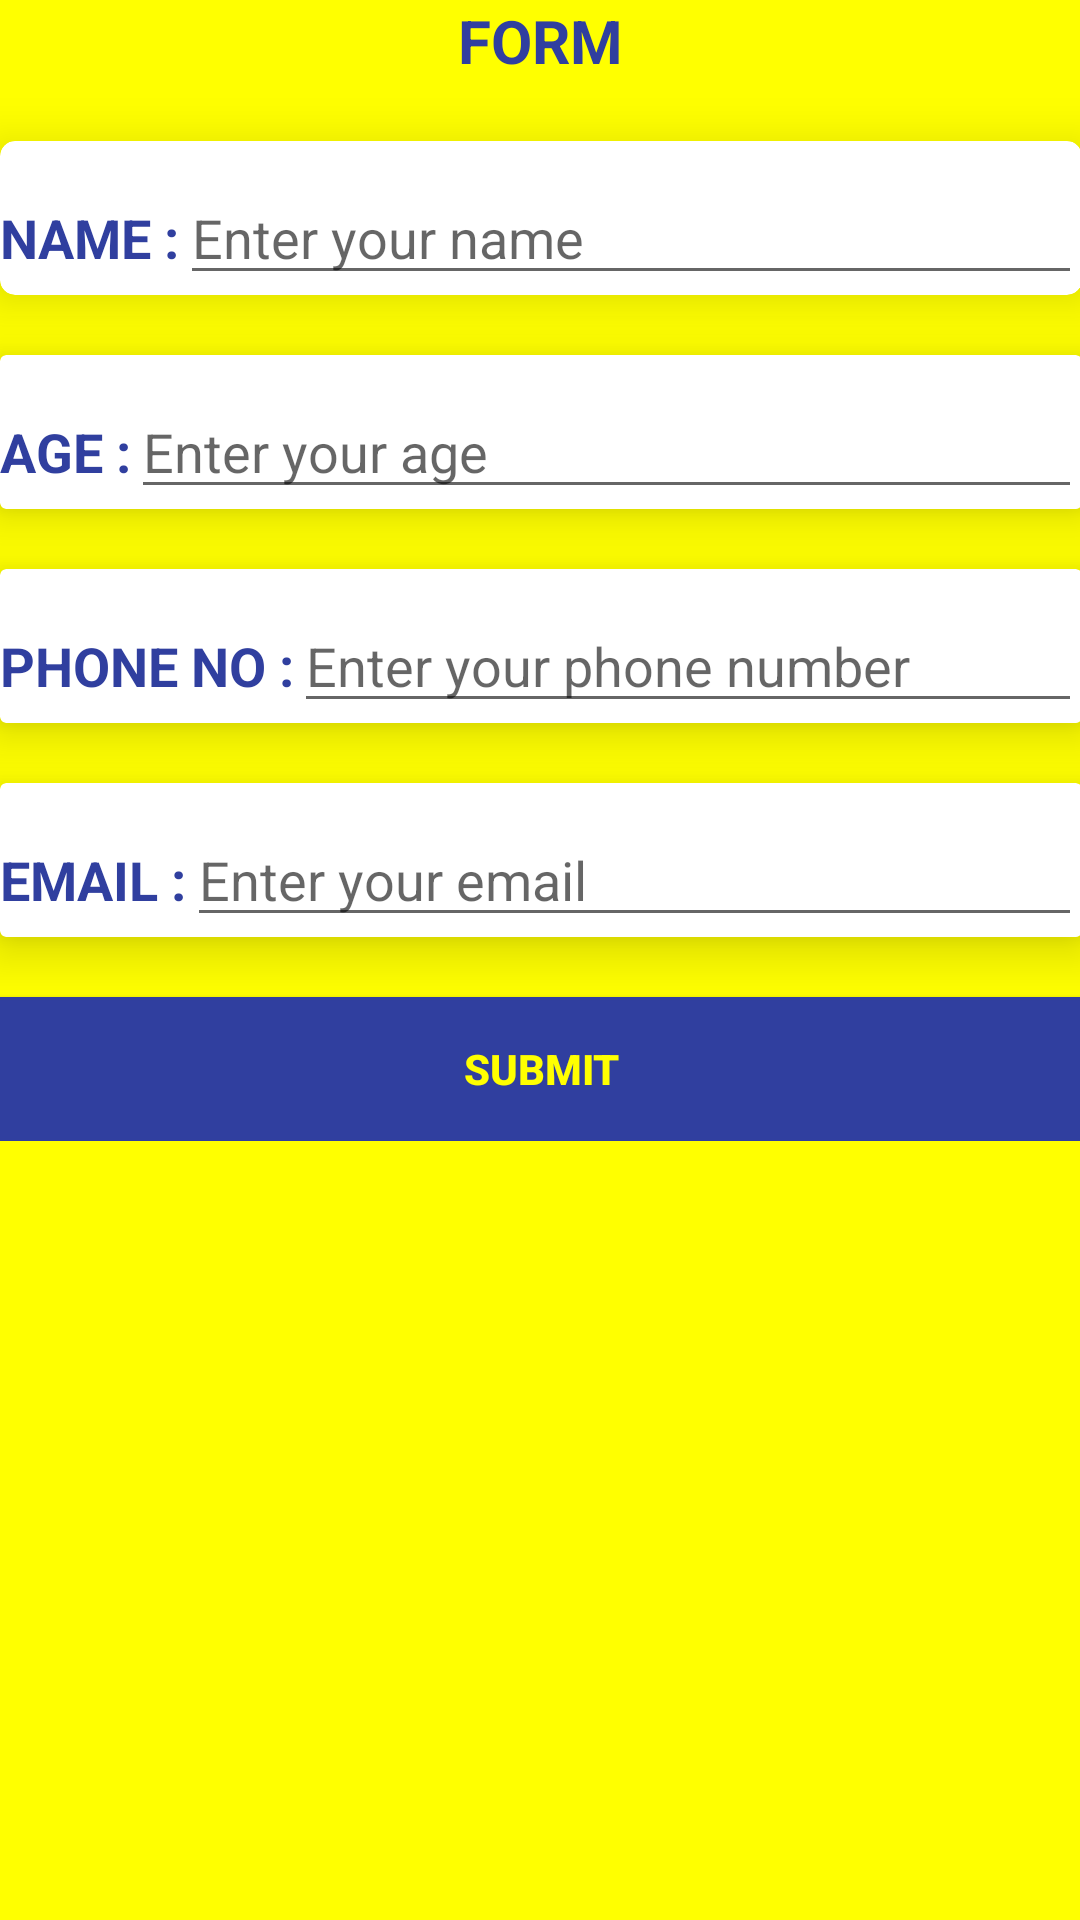

The Android layout XML behind this screen, and the referenced resources:
<!-- AndroidManifest.xml: application theme AppTheme -->
<!-- res/layout/activity_form.xml -->
<?xml version="1.0" encoding="utf-8"?>
<ScrollView
  xmlns:android="http://schemas.android.com/apk/res/android"
  xmlns:app="http://schemas.android.com/apk/res-auto"
  xmlns:tools="http://schemas.android.com/tools"
  android:id="@+id/activity_form"
  android:layout_width="match_parent"
  android:layout_height="match_parent"
  android:background="@color/yellow"
  android:paddingBottom="@dimen/activity_vertical_margin"
  android:paddingLeft="@dimen/activity_horizontal_margin"
  android:paddingRight="@dimen/activity_horizontal_margin"
  android:paddingTop="@dimen/activity_vertical_margin"
  tools:context="com.userdetails.forms.view.form.FormActivity">

  <RelativeLayout
    android:layout_width="match_parent"
    android:layout_height="wrap_content">

    <TextView
      android:id="@+id/Heading"
      android:layout_width="wrap_content"
      android:layout_height="wrap_content"
      android:layout_centerHorizontal="true"
      android:text="@string/form"
      android:textAllCaps="true"
      android:textColor="@color/colorPrimaryDark"
      android:textSize="20sp"
      android:textStyle="bold"/>

    <android.support.v7.widget.CardView
      android:id="@+id/name_layout"
      android:layout_width="match_parent"
      android:layout_height="wrap_content"
      android:layout_below="@+id/Heading"
      android:layout_marginTop="20dp"
      app:cardCornerRadius="5dp"
      app:cardElevation="10dp">


      <LinearLayout
        android:layout_width="match_parent"
        android:layout_height="match_parent"
        android:orientation="vertical">

        <LinearLayout
          android:layout_width="match_parent"
          android:layout_height="wrap_content"
          android:orientation="horizontal">

          <TextView
            android:layout_width="wrap_content"
            android:layout_height="wrap_content"
            android:layout_marginTop="10dp"
            android:text="@string/name"
            android:textAllCaps="true"
            android:textColor="@color/colorPrimaryDark"
            android:textSize="18sp"
            android:textStyle="bold"
            />

          <EditText
            android:id="@+id/name"
            android:layout_width="match_parent"
            android:layout_height="wrap_content"
            android:layout_marginTop="10dp"
            android:hint="@string/enter_name"
            android:inputType="text"/>

        </LinearLayout>

        <TextView
          android:id="@+id/name_error"
          android:layout_width="match_parent"
          android:layout_height="wrap_content"
          android:focusable="true"
          android:focusableInTouchMode="true"
          android:gravity="center"
          android:text="@string/name_error"
          android:textColor="@color/red"
          android:visibility="gone"
          />
      </LinearLayout>
    </android.support.v7.widget.CardView>


    <android.support.v7.widget.CardView
      android:id="@+id/age_layout"
      android:layout_width="match_parent"
      android:layout_height="wrap_content"
      android:layout_below="@+id/name_layout"
      android:layout_marginTop="20dp"
      app:cardElevation="10dp">


      <LinearLayout
        android:layout_width="match_parent"
        android:layout_height="match_parent"
        android:orientation="vertical">


        <LinearLayout
          android:layout_width="match_parent"
          android:layout_height="wrap_content"
          android:orientation="horizontal">

          <TextView
            android:layout_width="wrap_content"
            android:layout_height="wrap_content"
            android:layout_marginTop="10dp"
            android:text="@string/age"
            android:textAllCaps="true"
            android:textColor="@color/colorPrimaryDark"
            android:textSize="18sp"
            android:textStyle="bold"
            />

          <EditText
            android:id="@+id/age"
            android:layout_width="match_parent"
            android:layout_height="wrap_content"
            android:layout_marginTop="10dp"
            android:hint="@string/enter_age"
            android:inputType="number"
            android:maxLength="3"
            />

        </LinearLayout>

        <TextView
          android:id="@+id/age_error"
          android:layout_width="match_parent"
          android:layout_height="wrap_content"
          android:focusable="true"
          android:focusableInTouchMode="true"
          android:gravity="center"
          android:text="@string/age_error"
          android:textColor="@color/red"
          android:visibility="gone"
          />

      </LinearLayout>

    </android.support.v7.widget.CardView>


    <android.support.v7.widget.CardView
      android:id="@+id/phone_layout"
      android:layout_width="match_parent"
      android:layout_height="wrap_content"
      android:layout_below="@+id/age_layout"
      android:layout_marginTop="20dp"
      app:cardElevation="10dp">


      <LinearLayout
        android:layout_width="match_parent"
        android:layout_height="match_parent"
        android:orientation="vertical">


        <LinearLayout

          android:layout_width="match_parent"
          android:layout_height="wrap_content"
          android:orientation="horizontal">

          <TextView
            android:layout_width="wrap_content"
            android:layout_height="wrap_content"
            android:layout_marginTop="10dp"
            android:text="@string/phone_number"
            android:textAllCaps="true"
            android:textColor="@color/colorPrimaryDark"
            android:textSize="18sp"
            android:textStyle="bold"
            />

          <EditText
            android:id="@+id/phone_number"
            android:layout_width="match_parent"
            android:layout_height="wrap_content"
            android:layout_marginTop="10dp"
            android:hint="@string/enter_phone_number"
            android:inputType="phone"/>

        </LinearLayout>

        <TextView
          android:id="@+id/phone_error"
          android:layout_width="match_parent"
          android:layout_height="wrap_content"
          android:focusable="true"
          android:focusableInTouchMode="true"
          android:gravity="center"
          android:text="@string/phone_error"
          android:textColor="@color/red"
          android:visibility="gone"
          />
      </LinearLayout>
    </android.support.v7.widget.CardView>


    <android.support.v7.widget.CardView
      android:id="@+id/email_layout"
      android:layout_width="match_parent"
      android:layout_height="wrap_content"
      android:layout_below="@+id/phone_layout"
      android:layout_marginTop="20dp"
      app:cardElevation="10dp">

      <LinearLayout
        android:layout_width="match_parent"
        android:layout_height="match_parent"
        android:orientation="vertical">


        <TextView
          android:id="@+id/email_error"
          android:layout_width="match_parent"
          android:layout_height="wrap_content"
          android:gravity="center"
          android:focusable="true"
          android:focusableInTouchMode="true"
          android:text="@string/email_error"
          android:textColor="@color/red"
          android:visibility="gone"
          />

        <LinearLayout
          android:layout_width="match_parent"
          android:layout_height="wrap_content"
          android:orientation="horizontal">

          <TextView
            android:layout_width="wrap_content"
            android:layout_height="wrap_content"
            android:layout_marginTop="10dp"
            android:text="@string/email"
            android:textAllCaps="true"
            android:textColor="@color/colorPrimaryDark"
            android:textSize="18sp"
            android:textStyle="bold"
            />

          <EditText
            android:id="@+id/email"
            android:layout_width="match_parent"
            android:layout_height="wrap_content"
            android:layout_marginTop="10dp"
            android:hint="@string/enter_email"
            android:inputType="textEmailAddress"
            android:maxLines="1"/>

        </LinearLayout>
      </LinearLayout>
    </android.support.v7.widget.CardView>

    <Button
      android:id="@+id/submit_button"
      android:layout_width="match_parent"
      android:layout_height="wrap_content"
      android:layout_below="@+id/email_layout"
      android:layout_centerHorizontal="true"
      android:layout_marginTop="20dp"
      android:background="@color/colorPrimaryDark"
      android:text="@string/submit"
      android:textColor="@color/yellow"
      android:textStyle="bold"/>
  </RelativeLayout>
</ScrollView>
<!-- resources referenced by this layout -->
<resources>
  <color name="colorPrimaryDark">#303F9F</color>
  <color name="red">#FF0000</color>
  <color name="yellow">#FFFF00</color>
  <string name="age">Age : </string>
  <string name="age_error">Age should not be empty.</string>
  <string name="email">Email : </string>
  <string name="email_error">Email should not be empty.</string>
  <string name="enter_age">Enter your age</string>
  <string name="enter_email">Enter your email</string>
  <string name="enter_name">Enter your name</string>
  <string name="enter_phone_number">Enter your phone number</string>
  <string name="form">Form</string>
  <string name="name">Name : </string>
  <string name="name_error">Name should not be empty.</string>
  <string name="phone_error">Phone number should not be empty.</string>
  <string name="phone_number">Phone no : </string>
  <string name="submit">Submit</string>
  <style name="AppTheme" parent="Theme.AppCompat.Light.DarkActionBar">
      
      <item name="colorPrimary">@color/colorPrimary</item>
      <item name="colorPrimaryDark">@color/colorPrimaryDark</item>
      <item name="colorAccent">@color/colorAccent</item>
    </style>
  <color name="colorPrimary">#3F51B5</color>
  <color name="colorAccent">#FF4081</color>
</resources>
